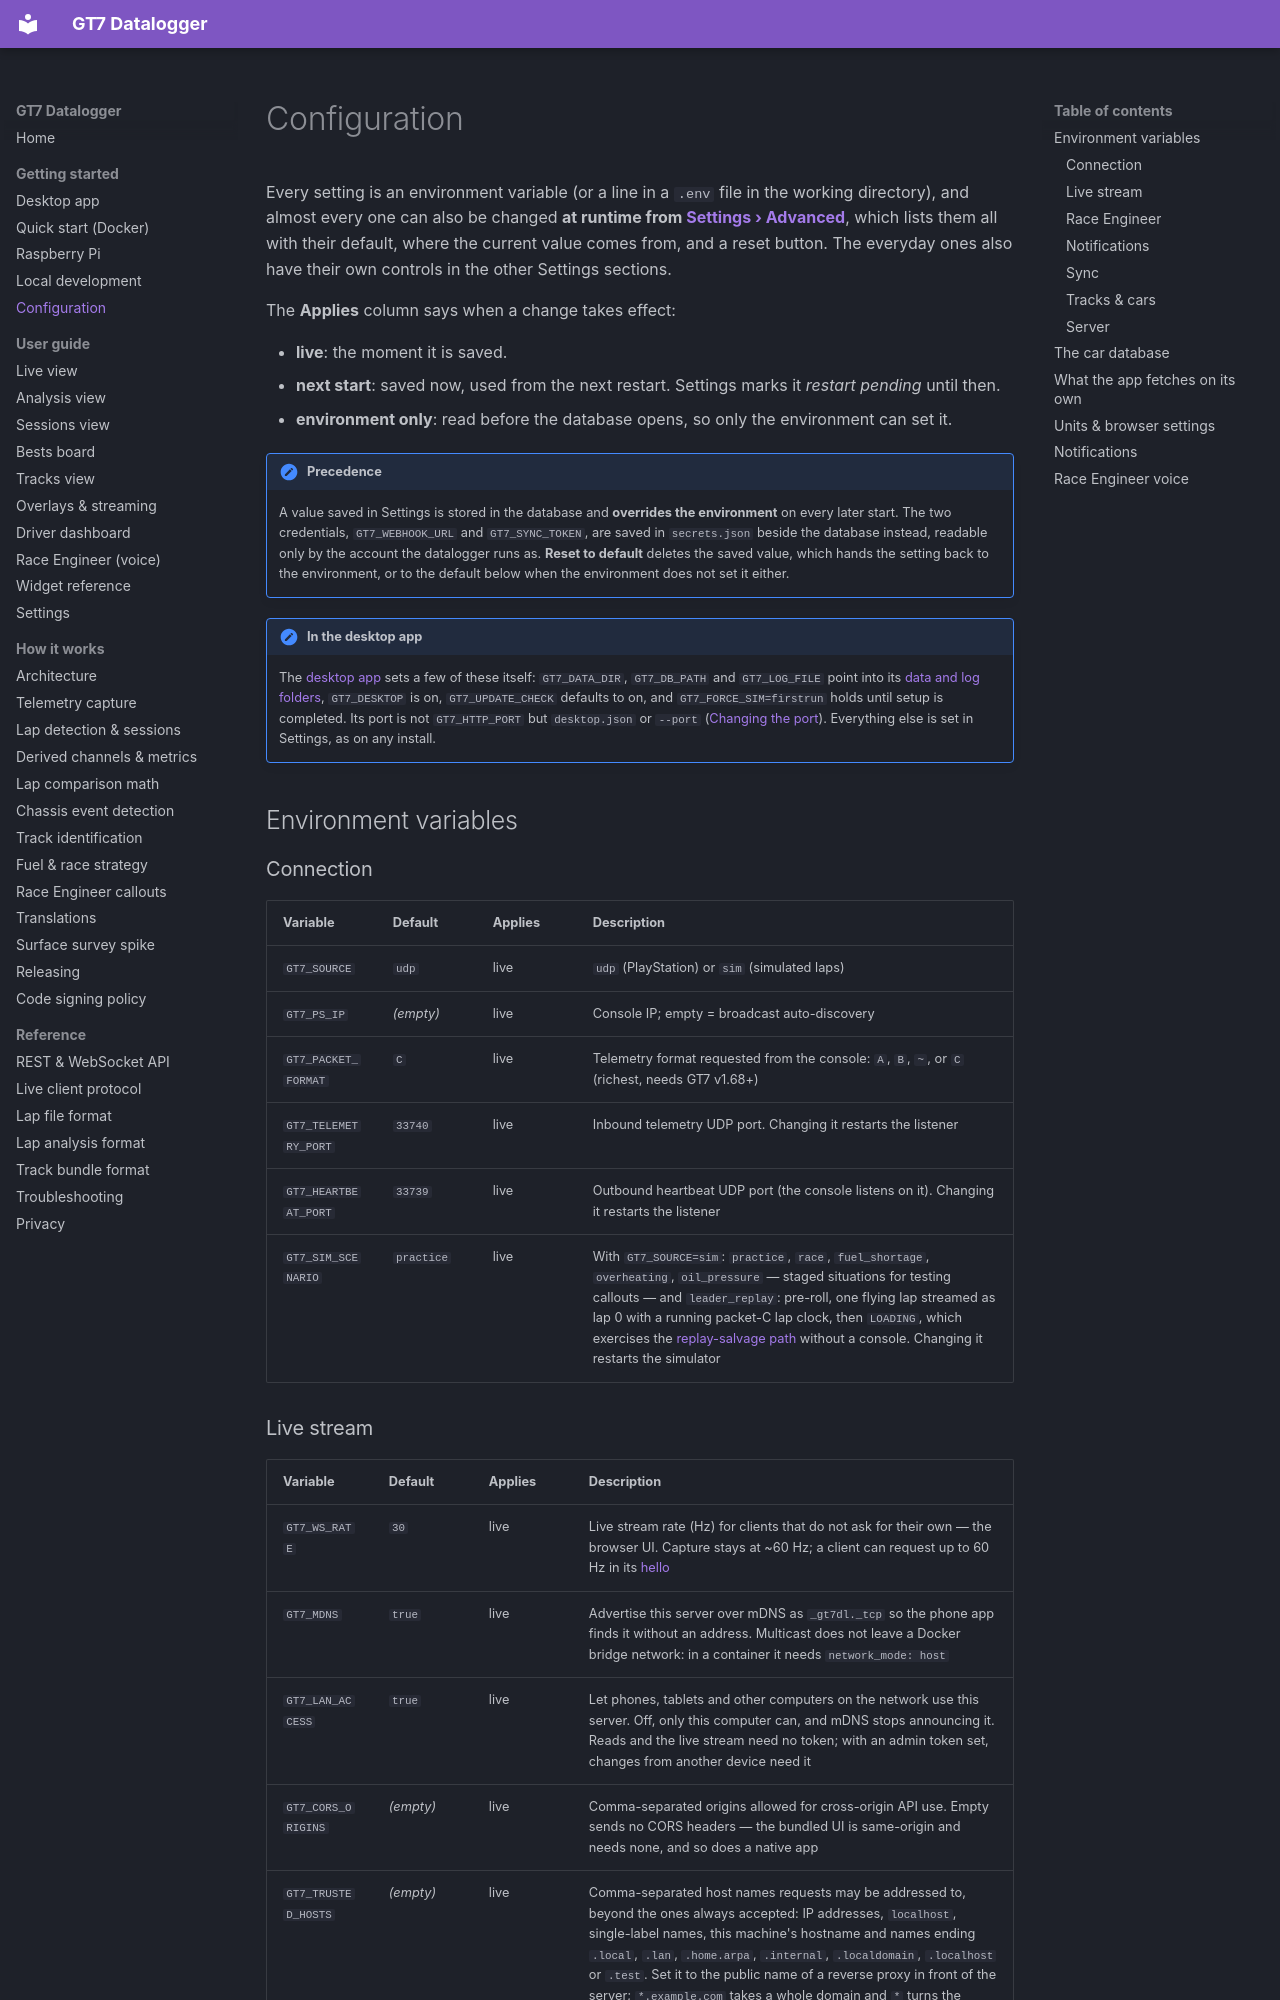

repository: jbhoorasingh/gt7-datalogger · page: getting-started/configuration/index.html · generator: mkdocs

# Configuration

Every setting is an environment variable (or a line in a `.env` file in the working
directory), and almost every one can also be changed **at runtime from
[Settings › Advanced](../guide/settings.md#advanced)**, which lists them all with their
default, where the current value comes from, and a reset button. The everyday ones
also have their own controls in the other Settings sections.

The **Applies** column says when a change takes effect:

- **live**: the moment it is saved.
- **next start**: saved now, used from the next restart. Settings marks it
  *restart pending* until then.
- **environment only**: read before the database opens, so only the environment can set it.

!!! note "Precedence"
    A value saved in Settings is stored in the database and **overrides the environment**
    on every later start. The two credentials, `GT7_WEBHOOK_URL` and `GT7_SYNC_TOKEN`,
    are saved in `secrets.json` beside the database instead, readable only by the
    account the datalogger runs as. **Reset to default** deletes the saved value, which hands the
    setting back to the environment, or to the default below when the environment does
    not set it either.

!!! note "In the desktop app"
    The [desktop app](desktop.md) sets a few of these itself:
    `GT7_DATA_DIR`, `GT7_DB_PATH` and `GT7_LOG_FILE` point into its
    [data and log folders](desktop.md#where-your-data-lives), `GT7_DESKTOP` is on,
    `GT7_UPDATE_CHECK` defaults to on, and `GT7_FORCE_SIM=firstrun` holds until setup
    is completed. Its port is not `GT7_HTTP_PORT` but `desktop.json` or `--port`
    ([Changing the port](desktop.md#changing-the-port)). Everything else is set in
    Settings, as on any install.

## Environment variables

<!-- settings-table:start (generated by backend/scripts/gen_config_docs.py) -->

### Connection

| Variable | Default | Applies | Description |
| --- | --- | --- | --- |
| `GT7_SOURCE` | `udp` | live | `udp` (PlayStation) or `sim` (simulated laps) |
| `GT7_PS_IP` | *(empty)* | live | Console IP; empty = broadcast auto-discovery |
| `GT7_PACKET_FORMAT` | `C` | live | Telemetry format requested from the console: `A`, `B`, `~`, or `C` (richest, needs GT7 v1.68+) |
| `GT7_TELEMETRY_PORT` | `33740` | live | Inbound telemetry UDP port. Changing it restarts the listener |
| `GT7_HEARTBEAT_PORT` | `33739` | live | Outbound heartbeat UDP port (the console listens on it). Changing it restarts the listener |
| `GT7_SIM_SCENARIO` | `practice` | live | With `GT7_SOURCE=sim`: `practice`, `race`, `fuel_shortage`, `overheating`, `oil_pressure` — staged situations for testing callouts — and `leader_replay`: pre-roll, one flying lap streamed as lap 0 with a running packet-C lap clock, then `LOADING`, which exercises the [replay-salvage path](../internals/lap-detection.md#replay-salvage) without a console. Changing it restarts the simulator |
